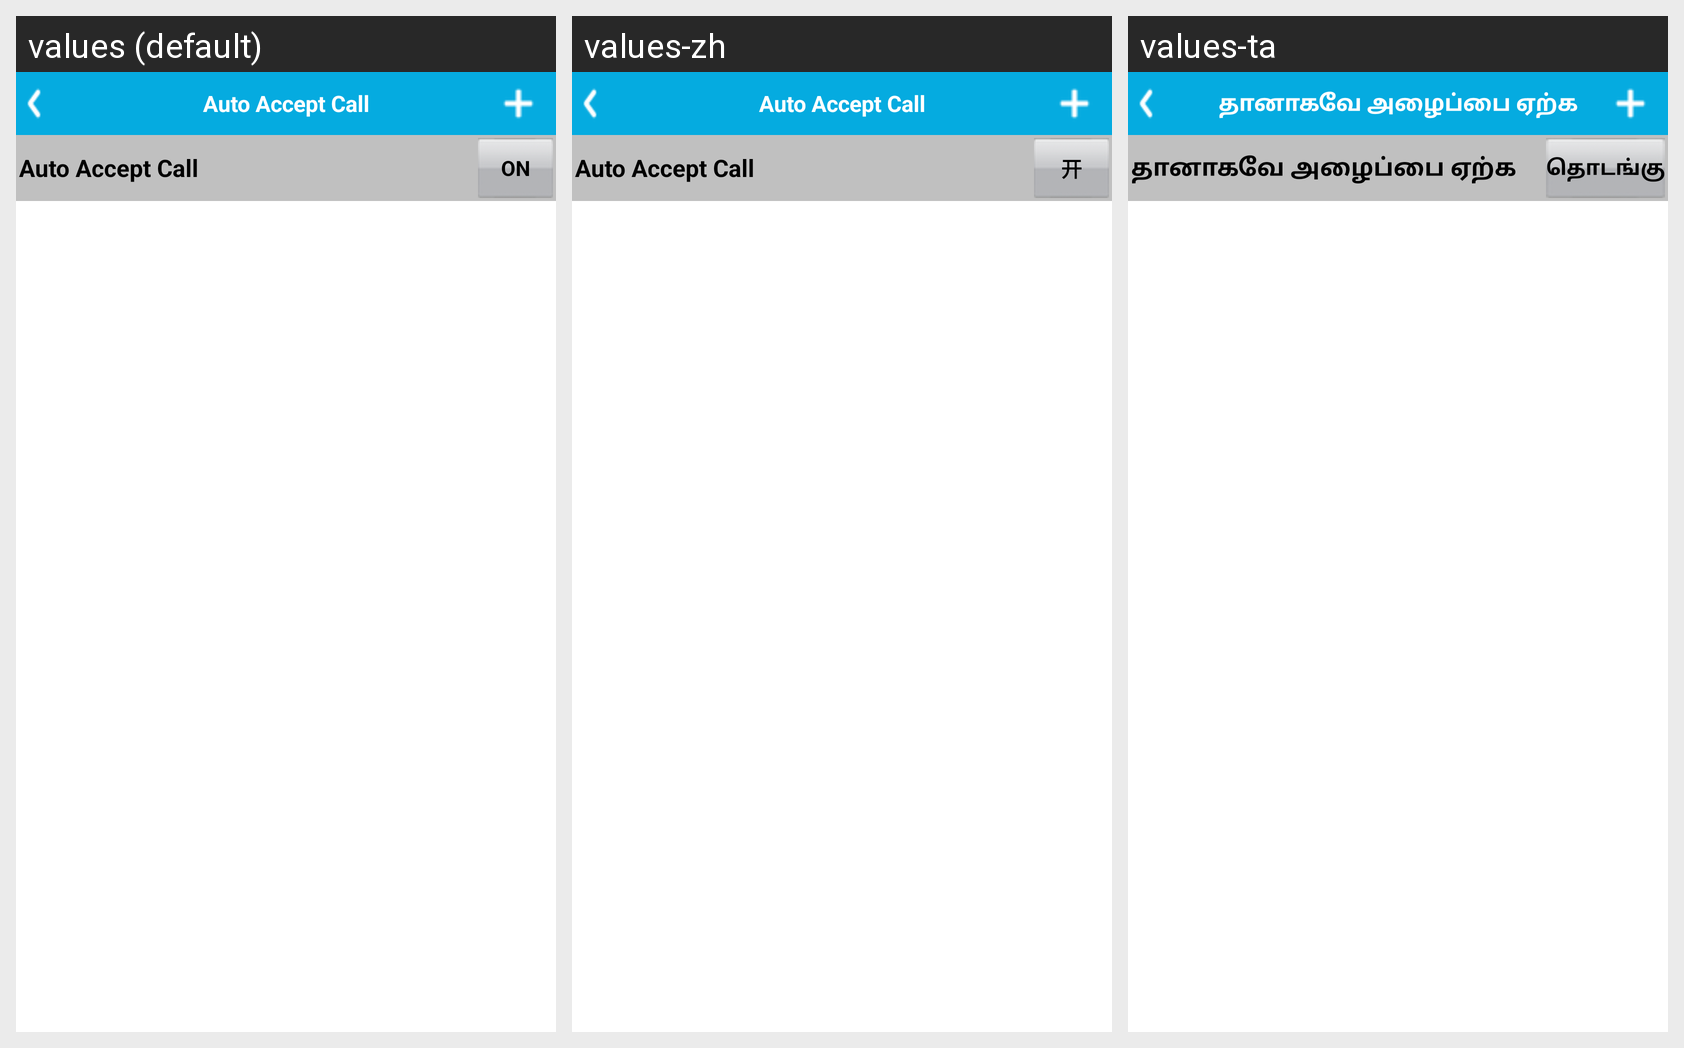

Translations of the strings shown on this Android screen, per locale in the grid:
Android screen res/layout/autocall.xml rendered under 3 locales, left to right: values (default), values-zh, values-ta. Device: Nexus 5 (rendered at 1080×1920; each locale shown at half size, 540×960, under a caption strip naming it); theme Theme.OTPMain.
Strings drawn on this screen, with the default value and each locale's value (text and hints the layout hard-codes, and strings that could not be matched under every locale, appear in the picture but are not listed):

auto_accept_call
  values: Auto Accept Call
  values-zh: Auto Accept Call
  values-ta: தானாகவே அழைப்பை ஏற்க

on
  values: ON
  values-zh: 开
  values-ta: தொடங்கு
